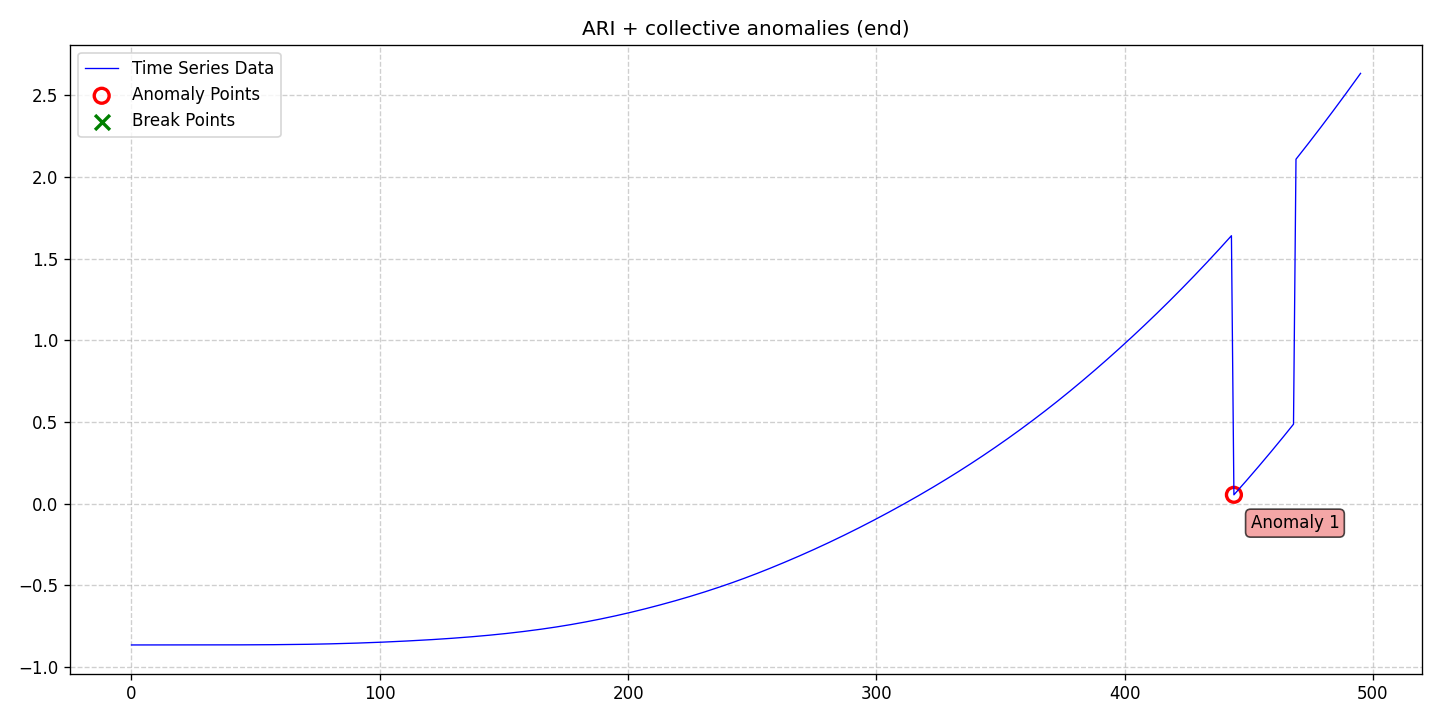

Values plotted in this chart, from the file beside it:
date, data, stationary, det_lin_up, det_lin_down, det_quad, det_cubic, det_exp, det_damped, stoc_trend, volatility, single_seas, multiple_seas, point_anom_single, point_anom_multi, collect_anom, context_anom, mean_shift, var_shift, trend_shift, point_anom_count, point_anom_location, point_anom_point, collect_anom_count
2020-01-01, -0.8637, 0, 0, 0, 0, 0, 0, 0, 1, 0, 0, 0, 0, 0, 1, 0, 0, 0, 0, 0, none, , 1
2020-01-02, -0.8637, 0, 0, 0, 0, 0, 0, 0, 1, 0, 0, 0, 0, 0, 1, 0, 0, 0, 0, 0, none, , 1
2020-01-03, -0.8637, 0, 0, 0, 0, 0, 0, 0, 1, 0, 0, 0, 0, 0, 1, 0, 0, 0, 0, 0, none, , 1
2020-01-04, -0.8637, 0, 0, 0, 0, 0, 0, 0, 1, 0, 0, 0, 0, 0, 1, 0, 0, 0, 0, 0, none, , 1
2020-01-05, -0.8637, 0, 0, 0, 0, 0, 0, 0, 1, 0, 0, 0, 0, 0, 1, 0, 0, 0, 0, 0, none, , 1
2020-01-06, -0.8637, 0, 0, 0, 0, 0, 0, 0, 1, 0, 0, 0, 0, 0, 1, 0, 0, 0, 0, 0, none, , 1
2020-01-07, -0.8637, 0, 0, 0, 0, 0, 0, 0, 1, 0, 0, 0, 0, 0, 1, 0, 0, 0, 0, 0, none, , 1
2020-01-08, -0.8637, 0, 0, 0, 0, 0, 0, 0, 1, 0, 0, 0, 0, 0, 1, 0, 0, 0, 0, 0, none, , 1
2020-01-09, -0.8637, 0, 0, 0, 0, 0, 0, 0, 1, 0, 0, 0, 0, 0, 1, 0, 0, 0, 0, 0, none, , 1
2020-01-10, -0.8636, 0, 0, 0, 0, 0, 0, 0, 1, 0, 0, 0, 0, 0, 1, 0, 0, 0, 0, 0, none, , 1
2020-01-11, -0.8636, 0, 0, 0, 0, 0, 0, 0, 1, 0, 0, 0, 0, 0, 1, 0, 0, 0, 0, 0, none, , 1
2020-01-12, -0.8636, 0, 0, 0, 0, 0, 0, 0, 1, 0, 0, 0, 0, 0, 1, 0, 0, 0, 0, 0, none, , 1
2020-01-13, -0.8636, 0, 0, 0, 0, 0, 0, 0, 1, 0, 0, 0, 0, 0, 1, 0, 0, 0, 0, 0, none, , 1
2020-01-14, -0.8636, 0, 0, 0, 0, 0, 0, 0, 1, 0, 0, 0, 0, 0, 1, 0, 0, 0, 0, 0, none, , 1
2020-01-15, -0.8635, 0, 0, 0, 0, 0, 0, 0, 1, 0, 0, 0, 0, 0, 1, 0, 0, 0, 0, 0, none, , 1
2020-01-16, -0.8635, 0, 0, 0, 0, 0, 0, 0, 1, 0, 0, 0, 0, 0, 1, 0, 0, 0, 0, 0, none, , 1
2020-01-17, -0.8635, 0, 0, 0, 0, 0, 0, 0, 1, 0, 0, 0, 0, 0, 1, 0, 0, 0, 0, 0, none, , 1
2020-01-18, -0.8635, 0, 0, 0, 0, 0, 0, 0, 1, 0, 0, 0, 0, 0, 1, 0, 0, 0, 0, 0, none, , 1
2020-01-19, -0.8634, 0, 0, 0, 0, 0, 0, 0, 1, 0, 0, 0, 0, 0, 1, 0, 0, 0, 0, 0, none, , 1
2020-01-20, -0.8634, 0, 0, 0, 0, 0, 0, 0, 1, 0, 0, 0, 0, 0, 1, 0, 0, 0, 0, 0, none, , 1
2020-01-21, -0.8634, 0, 0, 0, 0, 0, 0, 0, 1, 0, 0, 0, 0, 0, 1, 0, 0, 0, 0, 0, none, , 1
2020-01-22, -0.8634, 0, 0, 0, 0, 0, 0, 0, 1, 0, 0, 0, 0, 0, 1, 0, 0, 0, 0, 0, none, , 1
2020-01-23, -0.8634, 0, 0, 0, 0, 0, 0, 0, 1, 0, 0, 0, 0, 0, 1, 0, 0, 0, 0, 0, none, , 1
2020-01-24, -0.8634, 0, 0, 0, 0, 0, 0, 0, 1, 0, 0, 0, 0, 0, 1, 0, 0, 0, 0, 0, none, , 1
2020-01-25, -0.8634, 0, 0, 0, 0, 0, 0, 0, 1, 0, 0, 0, 0, 0, 1, 0, 0, 0, 0, 0, none, , 1
2020-01-26, -0.8634, 0, 0, 0, 0, 0, 0, 0, 1, 0, 0, 0, 0, 0, 1, 0, 0, 0, 0, 0, none, , 1
2020-01-27, -0.8634, 0, 0, 0, 0, 0, 0, 0, 1, 0, 0, 0, 0, 0, 1, 0, 0, 0, 0, 0, none, , 1
2020-01-28, -0.8634, 0, 0, 0, 0, 0, 0, 0, 1, 0, 0, 0, 0, 0, 1, 0, 0, 0, 0, 0, none, , 1
2020-01-29, -0.8634, 0, 0, 0, 0, 0, 0, 0, 1, 0, 0, 0, 0, 0, 1, 0, 0, 0, 0, 0, none, , 1
2020-01-30, -0.8633, 0, 0, 0, 0, 0, 0, 0, 1, 0, 0, 0, 0, 0, 1, 0, 0, 0, 0, 0, none, , 1
2020-01-31, -0.8633, 0, 0, 0, 0, 0, 0, 0, 1, 0, 0, 0, 0, 0, 1, 0, 0, 0, 0, 0, none, , 1
2020-02-01, -0.8633, 0, 0, 0, 0, 0, 0, 0, 1, 0, 0, 0, 0, 0, 1, 0, 0, 0, 0, 0, none, , 1
2020-02-02, -0.8633, 0, 0, 0, 0, 0, 0, 0, 1, 0, 0, 0, 0, 0, 1, 0, 0, 0, 0, 0, none, , 1
2020-02-03, -0.8633, 0, 0, 0, 0, 0, 0, 0, 1, 0, 0, 0, 0, 0, 1, 0, 0, 0, 0, 0, none, , 1
2020-02-04, -0.8633, 0, 0, 0, 0, 0, 0, 0, 1, 0, 0, 0, 0, 0, 1, 0, 0, 0, 0, 0, none, , 1
2020-02-05, -0.8633, 0, 0, 0, 0, 0, 0, 0, 1, 0, 0, 0, 0, 0, 1, 0, 0, 0, 0, 0, none, , 1
2020-02-06, -0.8632, 0, 0, 0, 0, 0, 0, 0, 1, 0, 0, 0, 0, 0, 1, 0, 0, 0, 0, 0, none, , 1
2020-02-07, -0.8632, 0, 0, 0, 0, 0, 0, 0, 1, 0, 0, 0, 0, 0, 1, 0, 0, 0, 0, 0, none, , 1
2020-02-08, -0.8632, 0, 0, 0, 0, 0, 0, 0, 1, 0, 0, 0, 0, 0, 1, 0, 0, 0, 0, 0, none, , 1
2020-02-09, -0.8632, 0, 0, 0, 0, 0, 0, 0, 1, 0, 0, 0, 0, 0, 1, 0, 0, 0, 0, 0, none, , 1
2020-02-10, -0.8632, 0, 0, 0, 0, 0, 0, 0, 1, 0, 0, 0, 0, 0, 1, 0, 0, 0, 0, 0, none, , 1
2020-02-11, -0.8631, 0, 0, 0, 0, 0, 0, 0, 1, 0, 0, 0, 0, 0, 1, 0, 0, 0, 0, 0, none, , 1
2020-02-12, -0.8631, 0, 0, 0, 0, 0, 0, 0, 1, 0, 0, 0, 0, 0, 1, 0, 0, 0, 0, 0, none, , 1
2020-02-13, -0.8631, 0, 0, 0, 0, 0, 0, 0, 1, 0, 0, 0, 0, 0, 1, 0, 0, 0, 0, 0, none, , 1
2020-02-14, -0.8631, 0, 0, 0, 0, 0, 0, 0, 1, 0, 0, 0, 0, 0, 1, 0, 0, 0, 0, 0, none, , 1
2020-02-15, -0.863, 0, 0, 0, 0, 0, 0, 0, 1, 0, 0, 0, 0, 0, 1, 0, 0, 0, 0, 0, none, , 1
2020-02-16, -0.863, 0, 0, 0, 0, 0, 0, 0, 1, 0, 0, 0, 0, 0, 1, 0, 0, 0, 0, 0, none, , 1
2020-02-17, -0.863, 0, 0, 0, 0, 0, 0, 0, 1, 0, 0, 0, 0, 0, 1, 0, 0, 0, 0, 0, none, , 1
2020-02-18, -0.8629, 0, 0, 0, 0, 0, 0, 0, 1, 0, 0, 0, 0, 0, 1, 0, 0, 0, 0, 0, none, , 1
2020-02-19, -0.8629, 0, 0, 0, 0, 0, 0, 0, 1, 0, 0, 0, 0, 0, 1, 0, 0, 0, 0, 0, none, , 1
2020-02-20, -0.8628, 0, 0, 0, 0, 0, 0, 0, 1, 0, 0, 0, 0, 0, 1, 0, 0, 0, 0, 0, none, , 1
2020-02-21, -0.8627, 0, 0, 0, 0, 0, 0, 0, 1, 0, 0, 0, 0, 0, 1, 0, 0, 0, 0, 0, none, , 1
2020-02-22, -0.8626, 0, 0, 0, 0, 0, 0, 0, 1, 0, 0, 0, 0, 0, 1, 0, 0, 0, 0, 0, none, , 1
2020-02-23, -0.8625, 0, 0, 0, 0, 0, 0, 0, 1, 0, 0, 0, 0, 0, 1, 0, 0, 0, 0, 0, none, , 1
2020-02-24, -0.8624, 0, 0, 0, 0, 0, 0, 0, 1, 0, 0, 0, 0, 0, 1, 0, 0, 0, 0, 0, none, , 1
2020-02-25, -0.8623, 0, 0, 0, 0, 0, 0, 0, 1, 0, 0, 0, 0, 0, 1, 0, 0, 0, 0, 0, none, , 1
2020-02-26, -0.8622, 0, 0, 0, 0, 0, 0, 0, 1, 0, 0, 0, 0, 0, 1, 0, 0, 0, 0, 0, none, , 1
2020-02-27, -0.8621, 0, 0, 0, 0, 0, 0, 0, 1, 0, 0, 0, 0, 0, 1, 0, 0, 0, 0, 0, none, , 1
2020-02-28, -0.862, 0, 0, 0, 0, 0, 0, 0, 1, 0, 0, 0, 0, 0, 1, 0, 0, 0, 0, 0, none, , 1
2020-02-29, -0.8618, 0, 0, 0, 0, 0, 0, 0, 1, 0, 0, 0, 0, 0, 1, 0, 0, 0, 0, 0, none, , 1
... 436 more rows
